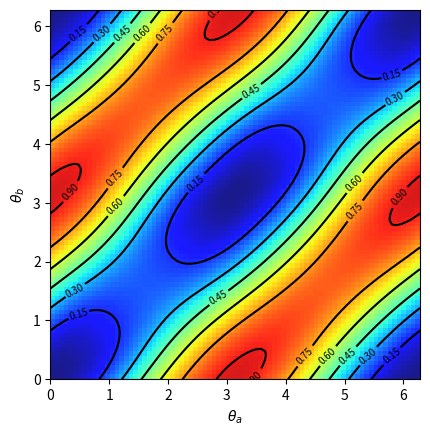

Write the Python code that produced this figure.
import numpy as np
import matplotlib.pyplot as plt

def Epsi(tha, thb, D, t):
    aa = np.cos(tha/2);  ba = np.sin(tha/2)
    ab = np.cos(thb/2);  bb = np.sin(thb/2)
    f = 2*aa*ba*ab*bb*(np.cos(2*D*t) - np.cos(4*D*t))
    g = (aa**2*bb**2 + ba**2*ab**2)*np.sin(2*D*t) + 2*aa*ba*ab*bb*np.sin(4*D*t)
    return np.sqrt(f**2 + g**2)

xll=0; xul=2*np.pi; yll=0; yul=2*np.pi
x = np.linspace(xll, xul, 80)
y = np.linspace(yll, yul, 80)
X, Y = np.meshgrid(x, y)
#thb = 4*np.pi/8
D = 1
t = 2.5*np.pi/8
Z = Epsi(X, Y, D, t)
contours = plt.contour(X, Y, Z, 6, colors='black')
plt.clabel(contours, inline=True, fontsize=7)
plt.imshow(Z,extent=[xll,xul,yll,yul],origin='lower',cmap=plt.cm.jet,alpha=0.9)
#plt.colorbar()
plt.xlabel(r'$\theta_{a}$')
plt.ylabel(r'$\theta_{b}$')
plt.clim(0,1)
plt.savefig('EPsit25Pi8.eps', format='eps', dpi=100)
plt.show()
